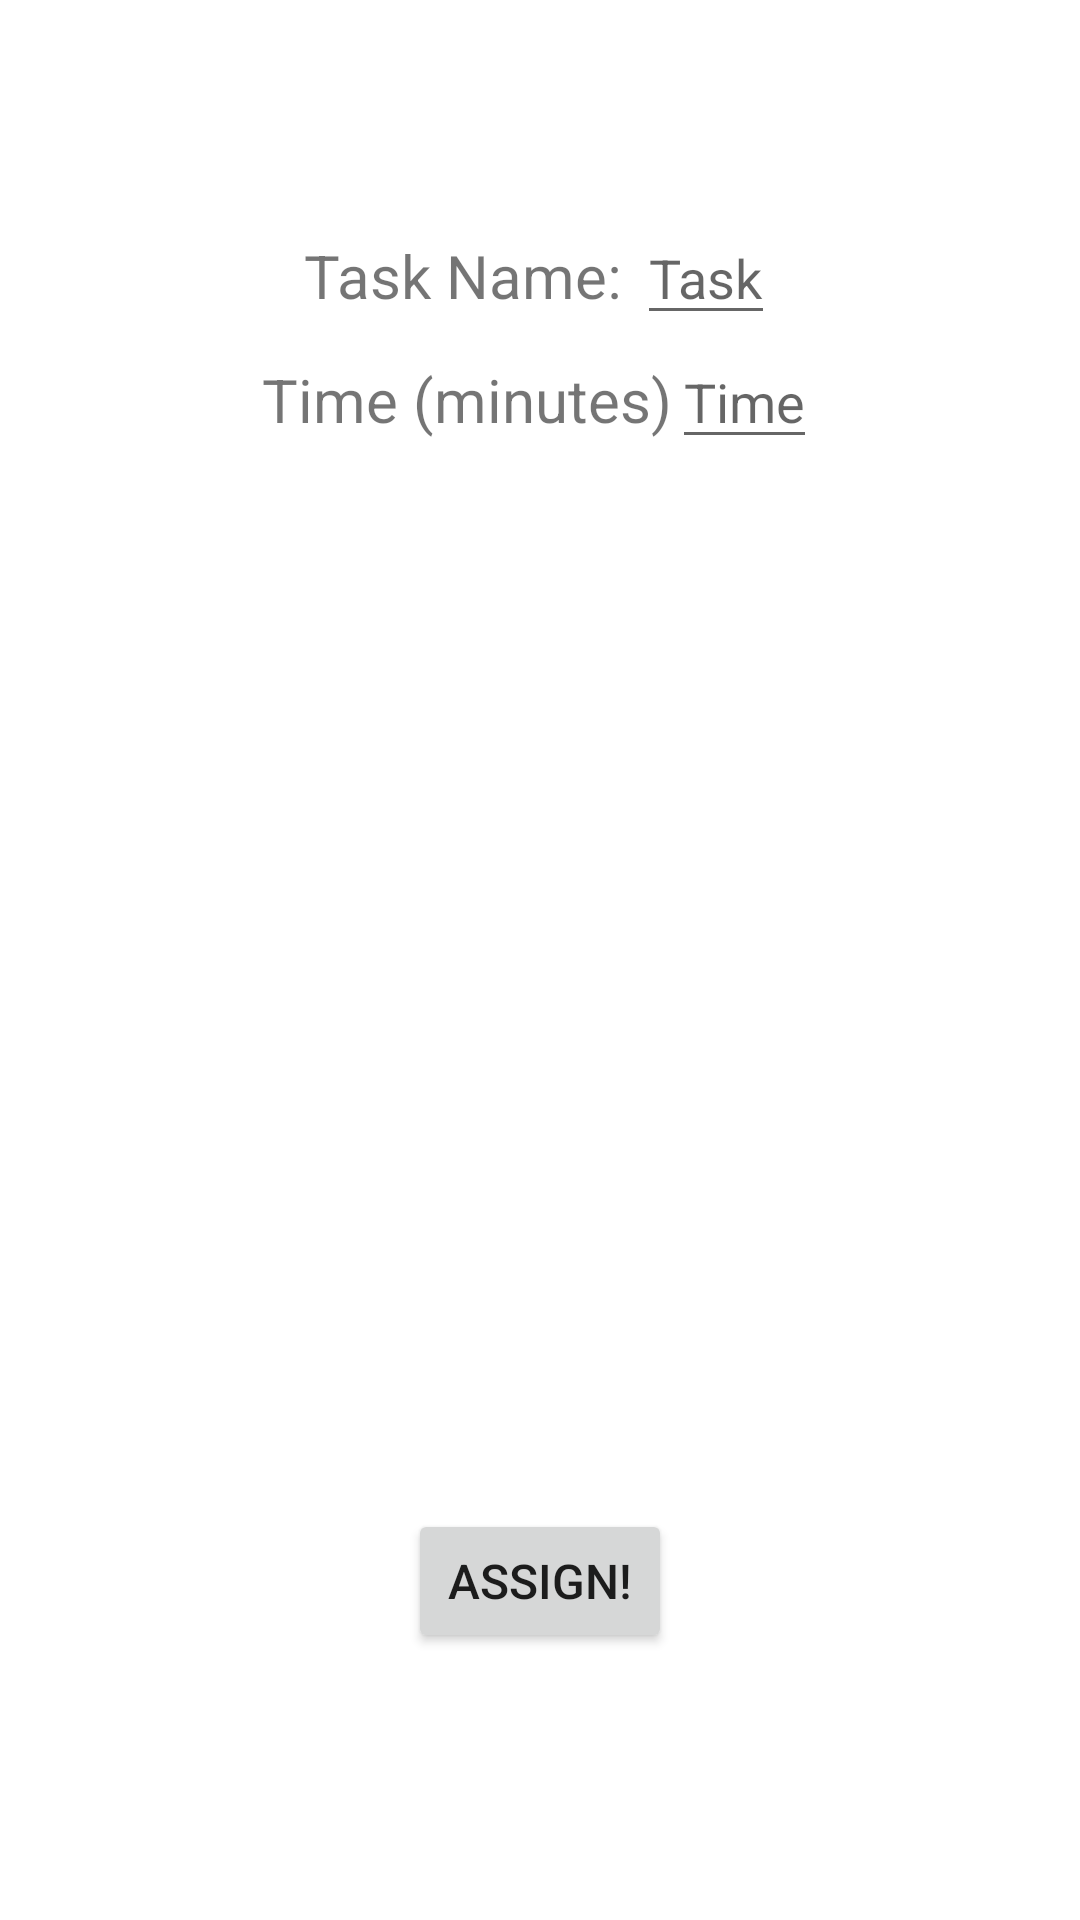

Android layout source for this screen:
<!-- AndroidManifest.xml: application theme Theme.ProductiveCube -->
<!-- res/layout/activity_change_pref.xml -->
<?xml version="1.0" encoding="utf-8"?>
<LinearLayout xmlns:android = "http://schemas.android.com/apk/res/android"
    xmlns:tools = "http://schemas.android.com/tools" android:layout_width="match_parent"
    android:layout_height = "match_parent"
    android:orientation="vertical">

    <TextView
        android:layout_width="match_parent"
        android:layout_height="wrap_content"
        android:gravity="center_horizontal"
        android:textSize="30dp"
        android:padding="15dp"
        android:id="@+id/colorLabel"
        />

    <LinearLayout
        android:layout_width="match_parent"
        android:layout_height="wrap_content"
        android:orientation="horizontal"
        android:gravity="center_horizontal">

        <TextView
            android:layout_width="wrap_content"
            android:layout_height="wrap_content"
            android:id="@+id/taskName"
            android:textSize="20dp"
            android:text="Task Name: "
            />
        <EditText
            android:layout_width="wrap_content"
            android:layout_height="wrap_content"
            android:hint="Task"
            android:id="@+id/editText"
            />

    </LinearLayout>

    <LinearLayout
        android:layout_width="match_parent"
        android:layout_height="wrap_content"
        android:orientation="horizontal"
        android:gravity="center_horizontal">

        <TextView
            android:layout_width="wrap_content"
            android:layout_height="wrap_content"
            android:id="@+id/timeLabel"
            android:textSize="20dp"
            android:text="Time (minutes)"
            />
        <EditText
            android:layout_width="wrap_content"
            android:layout_height="wrap_content"
            android:hint="Time"
            android:id="@+id/timerEdit"
            />

    </LinearLayout>

    <Button
        android:layout_width="wrap_content"
        android:layout_height="wrap_content"
        android:layout_gravity="center_horizontal"
        android:text="Assign!"
        android:onClick="assignTask"
        android:textSize="16dp"
        android:padding="10dp"
        android:layout_marginTop="350dp"/>


</LinearLayout>
<!-- resources referenced by this layout -->
<resources>
  <style name="Theme.ProductiveCube" parent="Theme.MaterialComponents.DayNight.DarkActionBar">
          
          <item name="colorPrimary">@color/purple_500</item>
          <item name="colorPrimaryVariant">@color/purple_700</item>
          <item name="colorOnPrimary">@color/white</item>
          
          <item name="colorSecondary">@color/teal_200</item>
          <item name="colorSecondaryVariant">@color/teal_700</item>
          <item name="colorOnSecondary">@color/black</item>
          
          <item name="android:statusBarColor" tools:targetApi="l">?attr/colorPrimaryVariant</item>
          
      </style>
  <color name="purple_500">#FF6200EE</color>
  <color name="purple_700">#FF3700B3</color>
  <color name="white">#FFFFFFFF</color>
  <color name="teal_200">#FF03DAC5</color>
  <color name="teal_700">#FF018786</color>
  <color name="black">#FF000000</color>
</resources>
